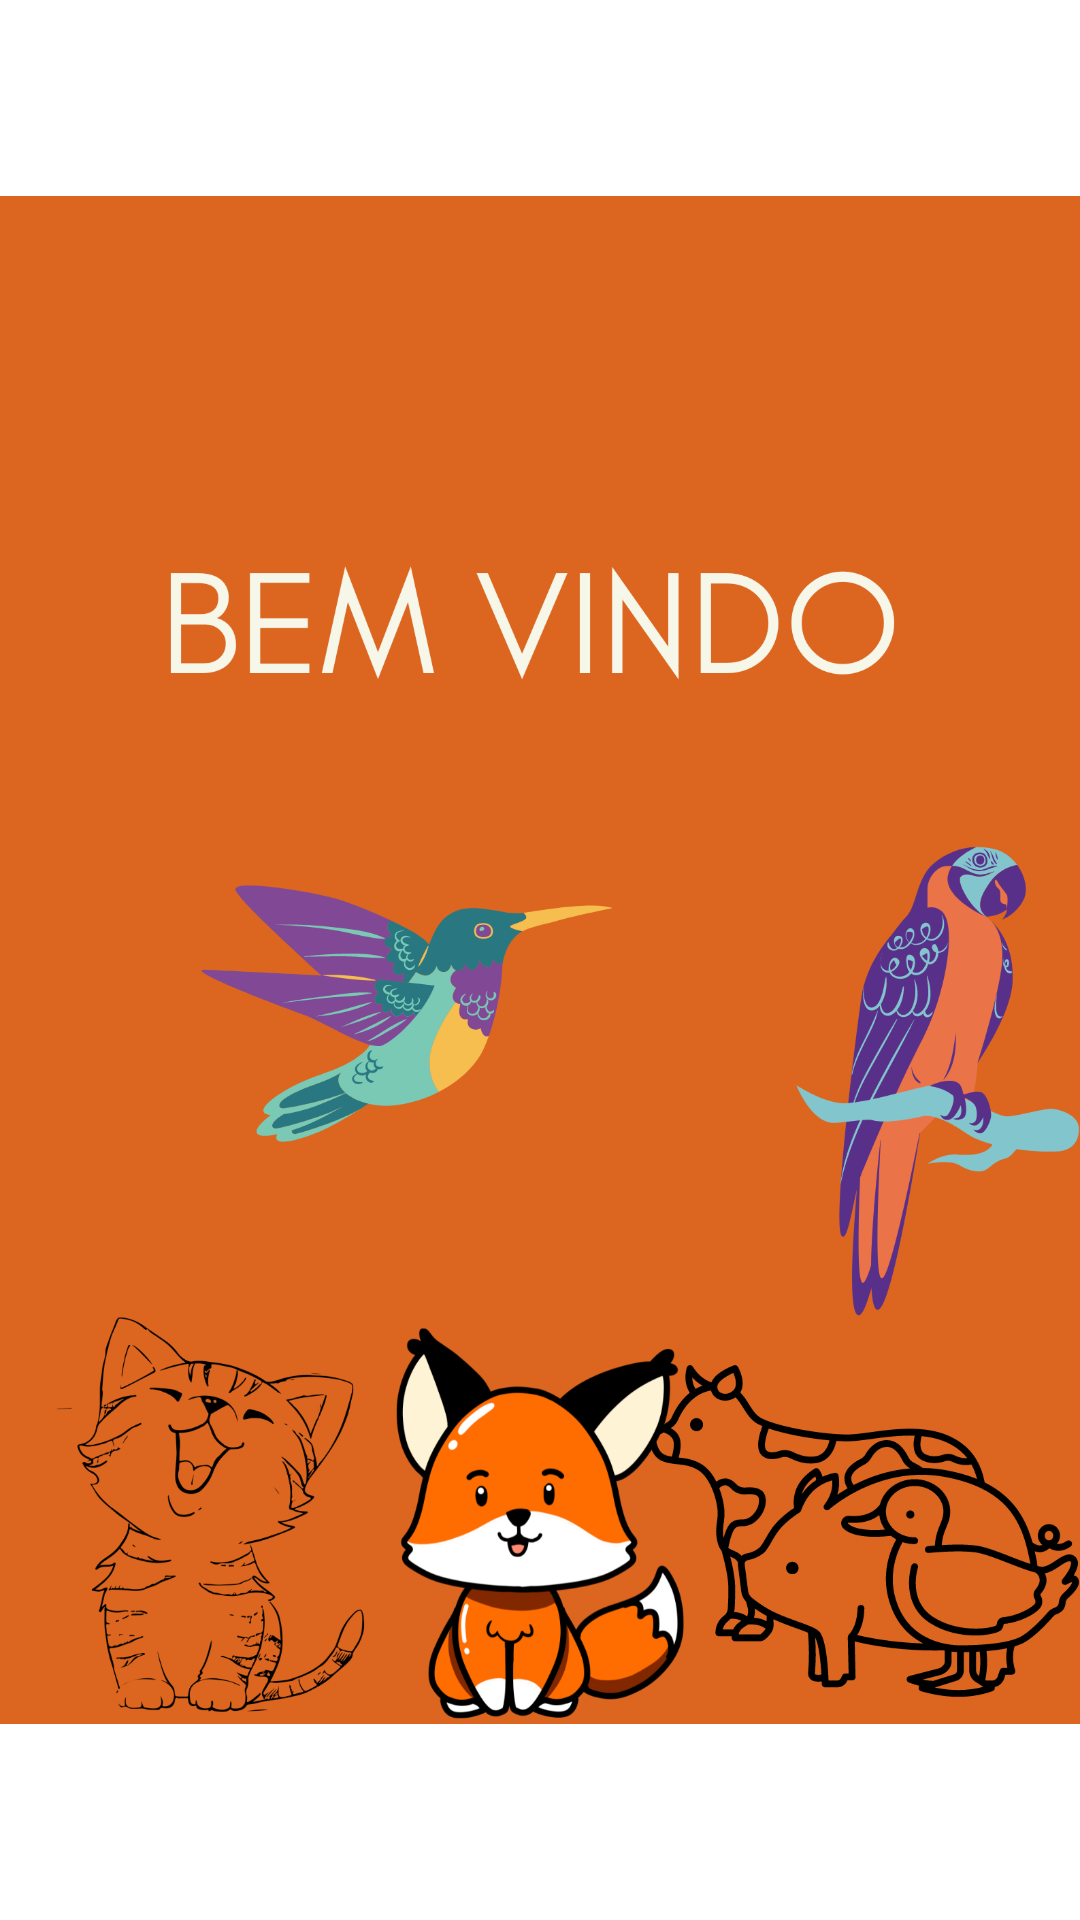

Reconstruct the res/layout file that produces this screen, plus the resources it refers to.
<!-- AndroidManifest.xml: application theme Theme.Animais -->
<!-- res/layout/activity_main.xml -->
<?xml version="1.0" encoding="utf-8"?>
<androidx.constraintlayout.widget.ConstraintLayout xmlns:android="http://schemas.android.com/apk/res/android"
    xmlns:app="http://schemas.android.com/apk/res-auto"
    xmlns:tools="http://schemas.android.com/tools"
    android:layout_width="match_parent"
    android:layout_height="match_parent"
    tools:context=".MainActivity">

    <androidx.constraintlayout.widget.Guideline
        android:id="@+id/guideline3"
        android:layout_width="wrap_content"
        android:layout_height="wrap_content"
        android:orientation="horizontal"
        app:layout_constraintGuide_percent="0.5" />

    <Button
        android:id="@+id/btn_Entrar"
        android:layout_width="0dp"
        android:layout_height="wrap_content"
        android:layout_marginStart="8dp"
        android:layout_marginTop="8dp"
        android:layout_marginEnd="8dp"
        android:layout_marginBottom="8dp"
        android:backgroundTint="#00BCD4"
        android:shadowColor="#00BCD4"
        android:text="Entrar"
        app:layout_constraintBottom_toBottomOf="parent"
        app:layout_constraintEnd_toEndOf="parent"
        app:layout_constraintStart_toStartOf="parent"
        app:layout_constraintTop_toTopOf="parent"
        app:layout_constraintVertical_bias="0.633" />

    <ImageView
        android:id="@+id/imageView"
        android:layout_width="0dp"
        android:layout_height="wrap_content"
        android:src="@drawable/c_pia_de_bem_vindo"
        app:layout_constraintEnd_toEndOf="parent"
        app:layout_constraintHorizontal_bias="0.0"
        app:layout_constraintStart_toStartOf="parent"
        app:layout_constraintTop_toTopOf="parent" />

    <androidx.appcompat.widget.Toolbar
        android:id="@+id/toolbar2"
        android:layout_width="419dp"
        android:layout_height="71dp"
        android:background="?attr/colorPrimary"
        android:backgroundTint="#E66136"
        android:minHeight="?attr/actionBarSize"
        android:theme="?attr/actionBarTheme"
        app:layout_constraintBottom_toBottomOf="@+id/imageView"
        app:layout_constraintEnd_toEndOf="parent"
        app:layout_constraintStart_toStartOf="parent"
        app:layout_constraintTop_toTopOf="@+id/imageView"
        app:layout_constraintVertical_bias="1.0" />

    <androidx.appcompat.widget.Toolbar
        android:id="@+id/toolbar"
        android:layout_width="419dp"
        android:layout_height="71dp"
        android:background="?attr/colorPrimary"
        android:backgroundTint="#E66136"
        android:minHeight="?attr/actionBarSize"
        android:theme="?attr/actionBarTheme"
        app:layout_constraintBottom_toBottomOf="@+id/imageView"
        app:layout_constraintEnd_toEndOf="parent"
        app:layout_constraintHorizontal_bias="0.0"
        app:layout_constraintStart_toStartOf="parent"
        app:layout_constraintTop_toTopOf="@+id/imageView"
        app:layout_constraintVertical_bias="0.0" />

</androidx.constraintlayout.widget.ConstraintLayout>
<!-- resources referenced by this layout -->
<resources>
  <!-- drawable c_pia_de_bem_vindo: png bitmap (drawable, 371060 bytes) -->
</resources>
